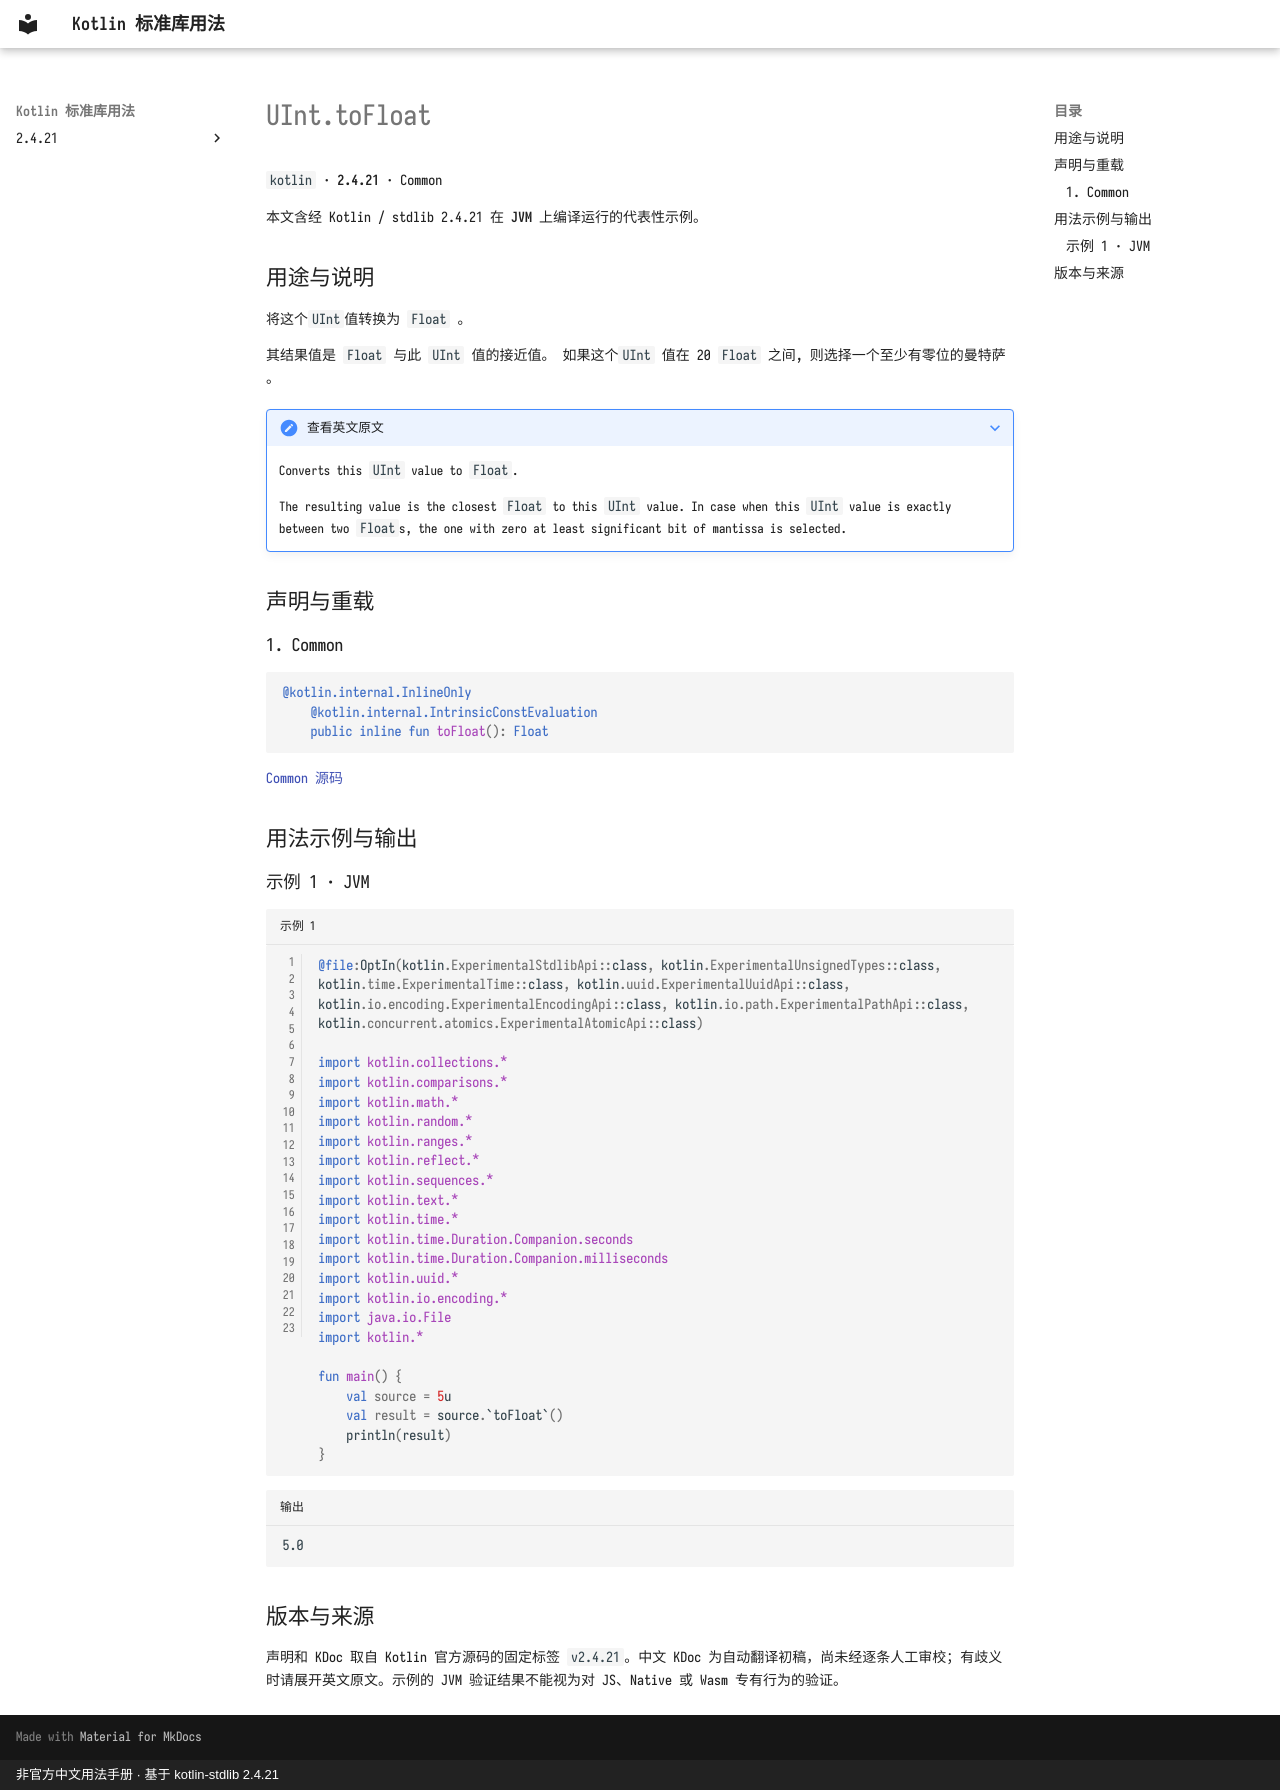

repository: oooooooko/kotlin-stdlib-docs · page: zh/api/kotlin/uint-tofloat--e4baf438/index.html · generator: mkdocs · copyright: 非官方中文用法手册 · 基于 kotlin-stdlib 2.4.21

# UInt.toFloat

`kotlin` · **2.4.21** · Common

本文含经 Kotlin / stdlib 2.4.21 在 **JVM** 上编译运行的代表性示例。

## 用途与说明

将这个`UInt`值转换为 `Float` 。

其结果值是 `Float` 与此 `UInt` 值的接近值。 如果这个`UInt` 值在 20 `Float` 之间, 则选择一个至少有零位的曼特萨 。

??? note "查看英文原文"

    Converts this `UInt` value to `Float`.
    
    The resulting value is the closest `Float` to this `UInt` value.
    In case when this `UInt` value is exactly between two `Float`s,
    the one with zero at least significant bit of mantissa is selected.

## 声明与重载

### 1. Common

```kotlin
@kotlin.internal.InlineOnly
    @kotlin.internal.IntrinsicConstEvaluation
    public inline fun toFloat(): Float
```

[Common 源码](https://github.com/JetBrains/kotlin/blob/v2.4.21/libraries/stdlib/unsigned/src/kotlin/UInt.kt#L412)

## 用法示例与输出

### 示例 1 · JVM

```kotlin title="示例 1" linenums="1"
@file:OptIn(kotlin.ExperimentalStdlibApi::class, kotlin.ExperimentalUnsignedTypes::class, kotlin.time.ExperimentalTime::class, kotlin.uuid.ExperimentalUuidApi::class, kotlin.io.encoding.ExperimentalEncodingApi::class, kotlin.io.path.ExperimentalPathApi::class, kotlin.concurrent.atomics.ExperimentalAtomicApi::class)

import kotlin.collections.*
import kotlin.comparisons.*
import kotlin.math.*
import kotlin.random.*
import kotlin.ranges.*
import kotlin.reflect.*
import kotlin.sequences.*
import kotlin.text.*
import kotlin.time.*
import kotlin.time.Duration.Companion.seconds
import kotlin.time.Duration.Companion.milliseconds
import kotlin.uuid.*
import kotlin.io.encoding.*
import java.io.File
import kotlin.*

fun main() {
    val source = 5u
    val result = source.`toFloat`()
    println(result)
}
```

```text title="输出"
5.0
```

## 版本与来源

声明和 KDoc 取自 Kotlin 官方源码的固定标签 `v2.4.21`。中文 KDoc 为自动翻译初稿，尚未经逐条人工审校；有歧义时请展开英文原文。示例的 JVM 验证结果不能视为对 JS、Native 或 Wasm 专有行为的验证。
